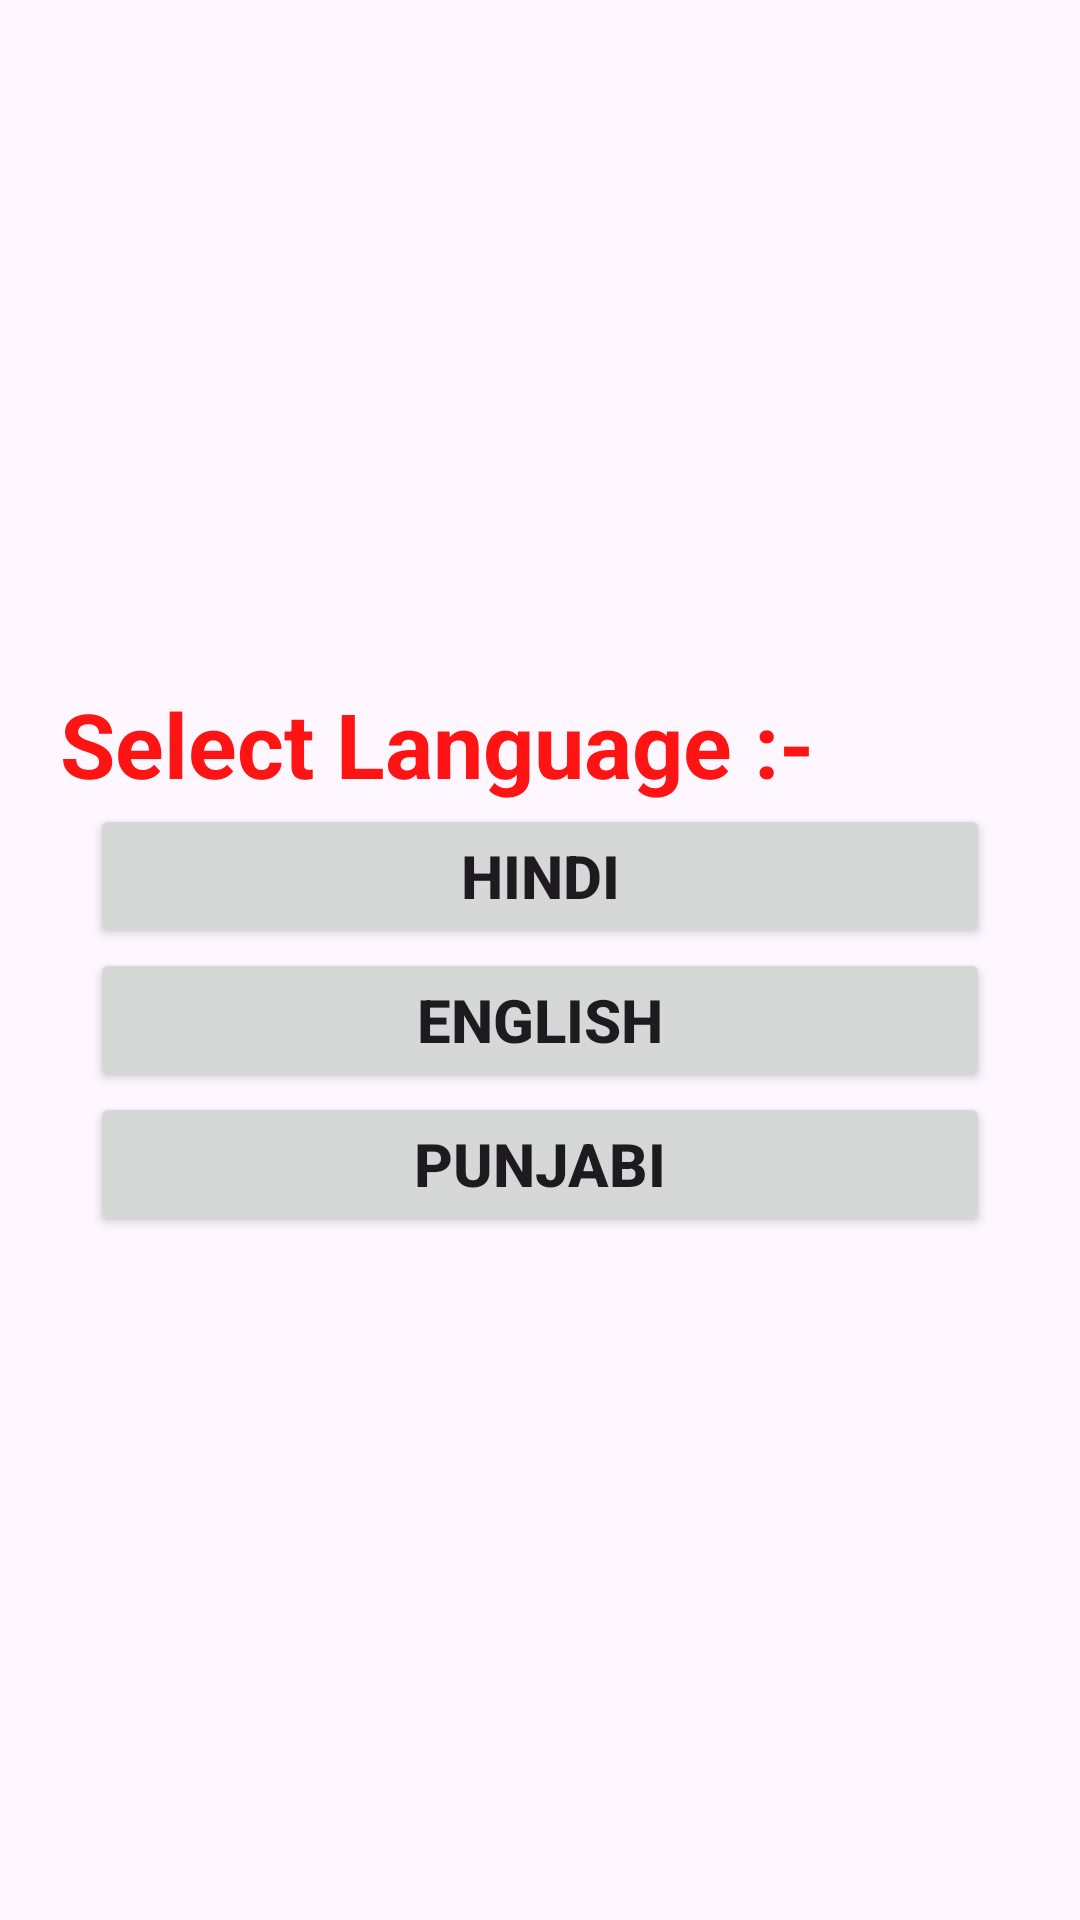

Android layout source for this screen:
<!-- AndroidManifest.xml: application theme Theme.SwasthPunjab -->
<!-- res/layout/activity_main0.xml -->
<?xml version="1.0" encoding="utf-8"?>
<LinearLayout xmlns:android="http://schemas.android.com/apk/res/android"
    xmlns:app="http://schemas.android.com/apk/res-auto"
    xmlns:tools="http://schemas.android.com/tools"
    android:id="@+id/main"
    android:layout_width="match_parent"
    android:layout_height="match_parent"
    android:orientation="vertical"
    android:gravity="center"
    tools:context=".MainActivity0">

    <TextView
        android:layout_width="match_parent"
        android:layout_height="wrap_content"
        android:text="Select Language :-"
        android:textSize="30dp"
        android:textStyle="bold"
        android:textColor="#FF1313"
        android:id="@+id/text_lang"
        android:layout_marginLeft="20dp"
        android:layout_marginRight="20dp"/>
    <Button
        android:layout_width="match_parent"
        android:layout_height="wrap_content"
        android:text="Hindi"
        android:textStyle="bold"
        android:textSize="20dp"
        android:layout_marginLeft="30dp"
        android:layout_marginRight="30dp"
        android:id="@+id/hindi"/>
    <Button
        android:layout_width="match_parent"
        android:layout_height="wrap_content"
        android:text="English"
        android:textStyle="bold"
        android:textSize="20dp"
        android:layout_marginRight="30dp"
        android:layout_marginLeft="30dp"
        android:id="@+id/english"/>
    <Button
        android:layout_width="match_parent"
        android:layout_height="wrap_content"
        android:text="Punjabi"
        android:textSize="20dp"
        android:textStyle="bold"
        android:layout_marginRight="30dp"
        android:layout_marginLeft="30dp"
        android:id="@+id/punjabi"/>


</LinearLayout>
<!-- resources referenced by this layout -->
<resources>
  <style name="Theme.SwasthPunjab" parent="Base.Theme.SwasthPunjab" />
  <style name="Base.Theme.SwasthPunjab" parent="Theme.Material3.DayNight.NoActionBar">
          
          
      </style>
</resources>
